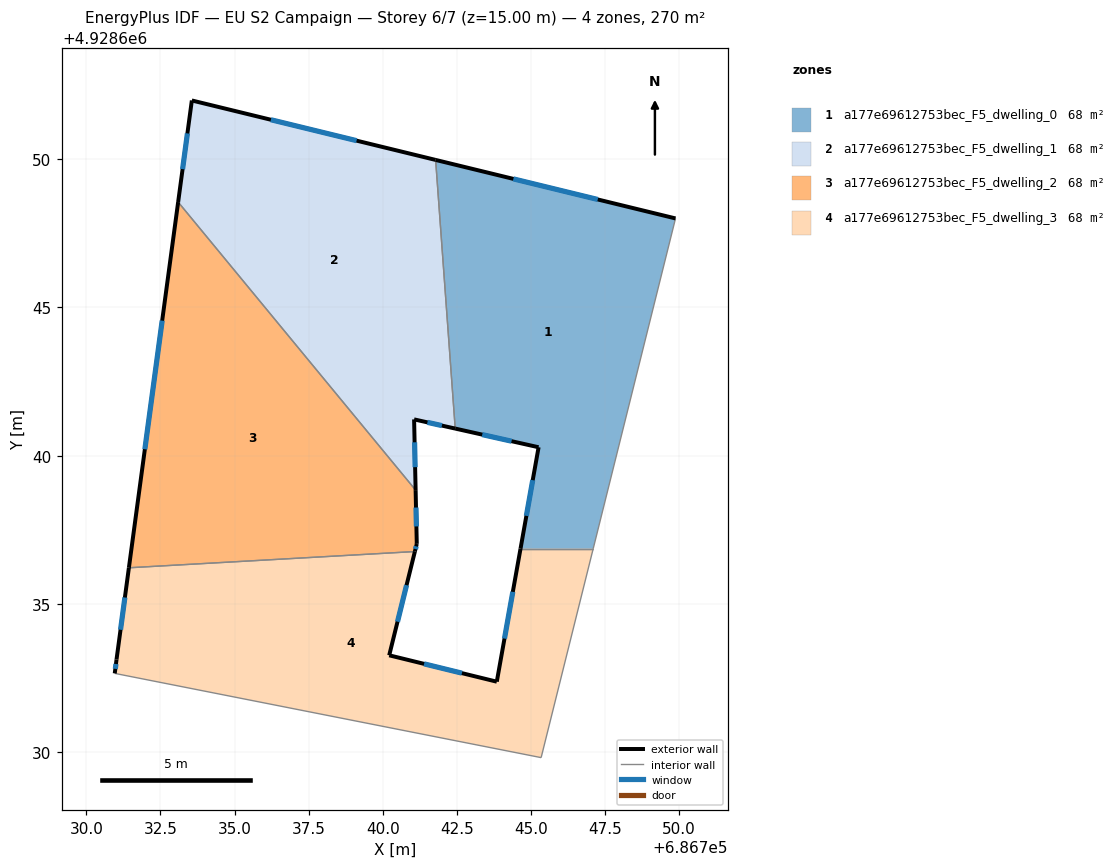
=== STOREY PLAN SPEC (per zone: floor XY polygon, exterior-wall plan segments, windows/doors) ===
zone 1: a177e69612753bec_F5_dwelling_0  (67.6 m²)
  floor: (686749.88, 4928648.00) (686747.10, 4928636.86) (686744.65, 4928636.86) (686745.26, 4928640.28) (686742.45, 4928640.91) (686741.79, 4928649.98)
  exterior wall: (686745.26, 4928640.28) – (686744.65, 4928636.86)  [3.5 m]
    window: (686745.06, 4928639.17) – (686744.85, 4928637.97)  [1.3 m²]
  exterior wall: (686742.45, 4928640.91) – (686745.26, 4928640.28)  [2.9 m]
    window: (686743.36, 4928640.71) – (686744.35, 4928640.49)  [1.1 m²]
  exterior wall: (686749.88, 4928648.00) – (686741.79, 4928649.98)  [8.3 m]
    window: (686747.26, 4928648.64) – (686744.41, 4928649.34)  [3.1 m²]
  interior walls: 3
zone 2: a177e69612753bec_F5_dwelling_1  (67.6 m²)
  floor: (686741.79, 4928649.98) (686742.45, 4928640.91) (686741.06, 4928641.22) (686741.11, 4928638.84) (686733.10, 4928648.56) (686733.56, 4928651.98)
  exterior wall: (686741.06, 4928641.22) – (686742.45, 4928640.91)  [1.4 m]
    window: (686741.51, 4928641.12) – (686742.00, 4928641.01)  [0.5 m²]
  exterior wall: (686741.11, 4928638.84) – (686741.06, 4928641.22)  [2.4 m]
    window: (686741.09, 4928639.61) – (686741.08, 4928640.45)  [0.9 m²]
  exterior wall: (686733.56, 4928651.98) – (686733.10, 4928648.56)  [3.5 m]
    window: (686733.41, 4928650.87) – (686733.25, 4928649.67)  [1.3 m²]
  exterior wall: (686741.79, 4928649.98) – (686733.56, 4928651.98)  [8.5 m]
    window: (686739.12, 4928650.63) – (686736.23, 4928651.33)  [3.1 m²]
  interior walls: 2
zone 3: a177e69612753bec_F5_dwelling_2  (67.6 m²)
  floor: (686733.10, 4928648.56) (686741.11, 4928638.84) (686741.15, 4928637.02) (686741.08, 4928636.76) (686731.44, 4928636.22)
  exterior wall: (686741.15, 4928637.02) – (686741.11, 4928638.84)  [1.8 m]
    window: (686741.14, 4928637.61) – (686741.12, 4928638.25)  [0.7 m²]
  exterior wall: (686741.08, 4928636.76) – (686741.15, 4928637.02)  [0.3 m]
    window: (686741.11, 4928636.85) – (686741.13, 4928636.94)  [0.1 m²]
  exterior wall: (686733.10, 4928648.56) – (686731.44, 4928636.22)  [12.5 m]
    window: (686732.56, 4928644.56) – (686731.97, 4928640.22)  [4.6 m²]
  interior walls: 2
zone 4: a177e69612753bec_F5_dwelling_3  (67.6 m²)
  floor: (686747.10, 4928636.86) (686745.34, 4928629.81) (686730.96, 4928632.65) (686731.02, 4928633.12) (686731.44, 4928636.22) (686741.08, 4928636.76) (686740.22, 4928633.26) (686743.85, 4928632.37) (686744.65, 4928636.86)
  exterior wall: (686740.22, 4928633.26) – (686741.08, 4928636.76)  [3.6 m]
    window: (686740.50, 4928634.40) – (686740.80, 4928635.63)  [1.3 m²]
  exterior wall: (686743.85, 4928632.37) – (686740.22, 4928633.26)  [3.7 m]
    window: (686742.67, 4928632.66) – (686741.40, 4928632.98)  [1.4 m²]
  exterior wall: (686744.65, 4928636.86) – (686743.85, 4928632.37)  [4.6 m]
    window: (686744.39, 4928635.41) – (686744.11, 4928633.83)  [1.7 m²]
  exterior wall: (686731.02, 4928633.12) – (686730.96, 4928632.65)  [0.5 m]
    window: (686731.00, 4928632.97) – (686730.98, 4928632.81)  [0.2 m²]
  exterior wall: (686731.44, 4928636.22) – (686731.02, 4928633.12)  [3.1 m]
    window: (686731.30, 4928635.21) – (686731.15, 4928634.13)  [1.2 m²]
  interior walls: 4

=== DERIVED (storey summary) ===
Building: EU S2 Campaign
Storey: 6 of 7  (floor level z = 15.00 m)
Storey gross floor area: 270.2 m²
Zones on this storey: 4
  - a177e69612753bec_F5_dwelling_0: floor 67.6 m²; exterior wall 14.7 m (44.1 m²); 3 window(s) 5.5 m²; WWR 12.4%
  - a177e69612753bec_F5_dwelling_1: floor 67.6 m²; exterior wall 15.7 m (47.2 m²); 4 window(s) 5.8 m²; WWR 12.4%
  - a177e69612753bec_F5_dwelling_2: floor 67.6 m²; exterior wall 14.5 m (43.6 m²); 3 window(s) 5.4 m²; WWR 12.4%
  - a177e69612753bec_F5_dwelling_3: floor 67.6 m²; exterior wall 15.5 m (46.5 m²); 5 window(s) 5.7 m²; WWR 12.4%
Zone adjacency (shared interzone walls):
  - a177e69612753bec_F5_dwelling_0 ↔ a177e69612753bec_F5_dwelling_1
  - a177e69612753bec_F5_dwelling_0 ↔ a177e69612753bec_F5_dwelling_3
  - a177e69612753bec_F5_dwelling_1 ↔ a177e69612753bec_F5_dwelling_2
  - a177e69612753bec_F5_dwelling_2 ↔ a177e69612753bec_F5_dwelling_3